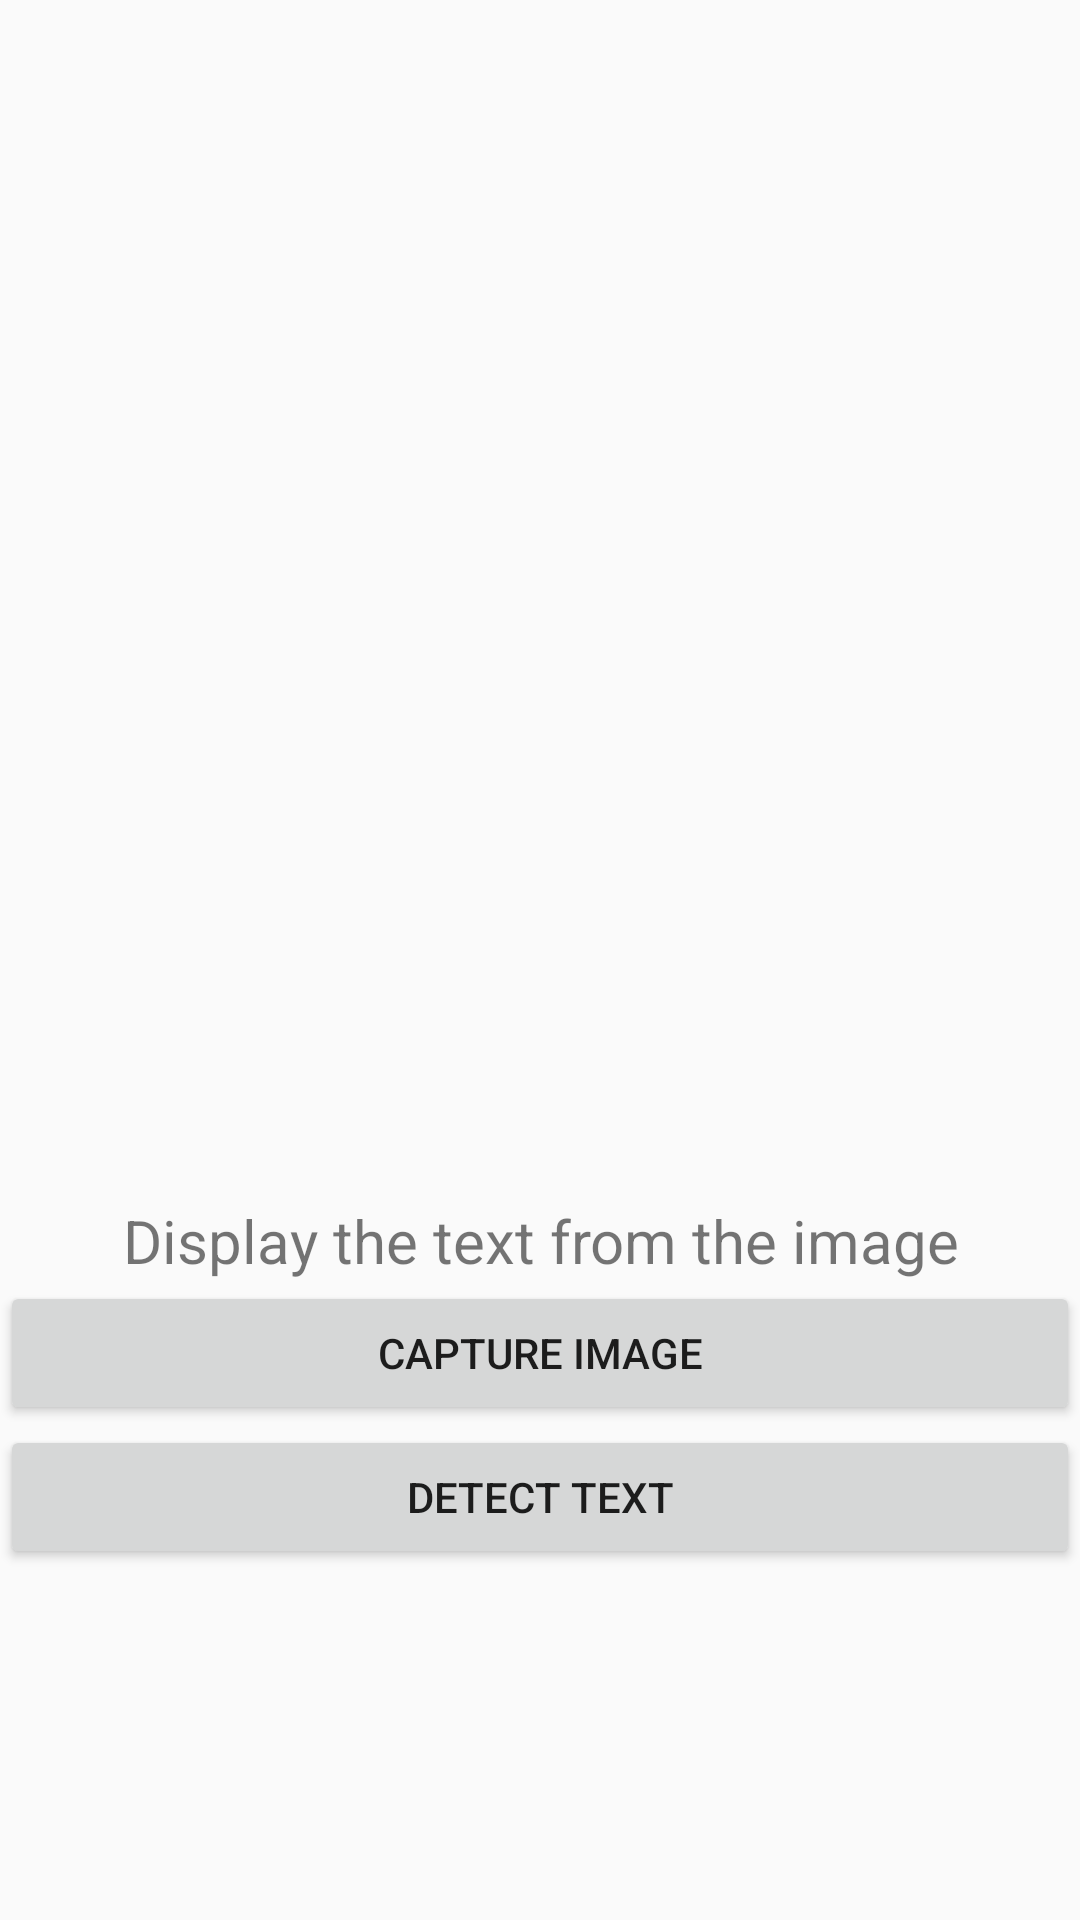

Layout XML and referenced resources for this Android screen:
<!-- AndroidManifest.xml: application theme Theme.snapnstore -->
<!-- res/layout/test_activity.xml -->
<?xml version="1.0" encoding="utf-8"?>
<LinearLayout  xmlns:android="http://schemas.android.com/apk/res/android"
    xmlns:app="http://schemas.android.com/apk/res-auto"
    xmlns:tools="http://schemas.android.com/tools"
    android:layout_width="match_parent"
    android:layout_height="match_parent"
    tools:context=".TestActivity"
    android:orientation="vertical">
    <ImageView
        android:id="@+id/imageview1"
        android:layout_gravity="center"
        android:layout_width="match_parent"
        android:layout_height="400dp"
        />
    <TextView
        android:id="@+id/text1"
        android:layout_width="match_parent"
        android:layout_height="wrap_content"
        android:layout_gravity="center"
        android:gravity="center"
        android:textSize="20dp"
        android:text="Display the text from the image"/>
    <Button
        android:layout_width="match_parent"
        android:layout_height="wrap_content"
        android:id="@+id/captureImage"
        android:text="Capture Image"
        />
    <Button
        android:layout_width="match_parent"
        android:layout_height="wrap_content"
        android:id="@+id/detectText"
        android:text="Detect Text"/>
</LinearLayout>
<!-- resources referenced by this layout -->
<resources>
  <style name="Theme.snapnstore" parent="Theme.AppCompat.Light.DarkActionBar">
          
          <item name="colorPrimary">@color/purple_500</item>
          <item name="colorPrimaryDark">@color/purple_700</item>
          <item name="colorAccent">@color/teal_200</item>
          
      </style>
  <color name="purple_500">#EE8300</color>
  <color name="purple_700">#00B318</color>
  <color name="teal_200">#636363</color>
</resources>
